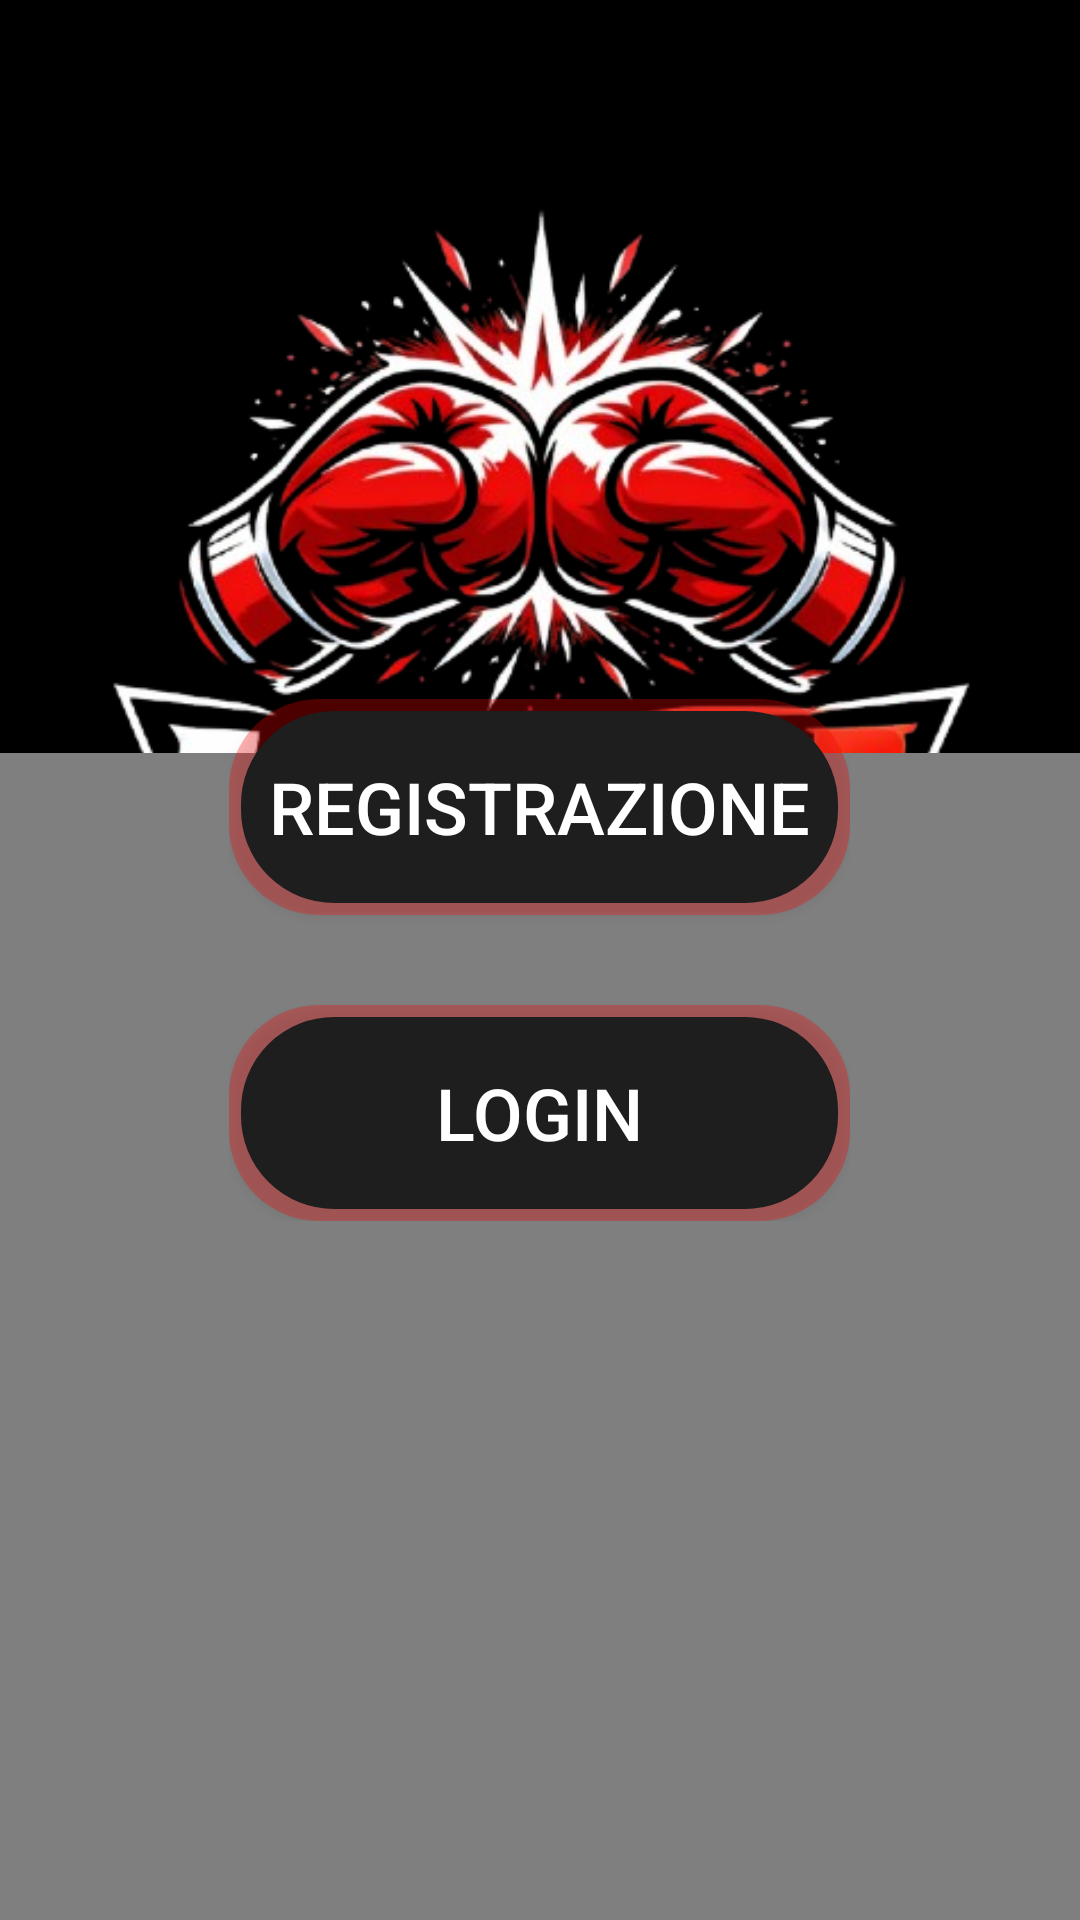

Reconstruct the res/layout file that produces this screen, plus the resources it refers to.
<!-- AndroidManifest.xml: application theme Theme.FightHub -->
<!-- res/layout/activity_login.xml -->
<?xml version="1.0" encoding="utf-8"?>
<androidx.constraintlayout.widget.ConstraintLayout xmlns:android="http://schemas.android.com/apk/res/android"
    xmlns:app="http://schemas.android.com/apk/res-auto"
    xmlns:tools="http://schemas.android.com/tools"
    android:id="@+id/main"
    android:layout_width="match_parent"
    android:layout_height="match_parent"
    android:background="#000000"
    android:backgroundTint="@color/black"
    tools:context=".LoginActivity">

    <ImageView
        android:id="@+id/imageView3"
        android:layout_width="379dp"
        android:layout_height="407dp"
        app:layout_constraintBottom_toBottomOf="parent"
        app:layout_constraintEnd_toEndOf="parent"
        app:layout_constraintStart_toStartOf="parent"
        app:layout_constraintTop_toTopOf="parent"
        app:layout_constraintVertical_bias="0.0"
        app:srcCompat="@drawable/logo_fighthub" />

    <VideoView
        android:id="@+id/videoView"
        android:layout_width="415dp"
        android:layout_height="389dp"
        app:layout_constraintBottom_toBottomOf="parent"
        app:layout_constraintEnd_toEndOf="parent"
        app:layout_constraintHorizontal_bias="0.0"
        app:layout_constraintStart_toStartOf="parent"
        app:layout_constraintTop_toTopOf="parent"
        app:layout_constraintVertical_bias="1.0" />

    <FrameLayout
        android:layout_width="250dp"
        android:layout_height="450dp"
        app:layout_constraintBottom_toBottomOf="parent"
        app:layout_constraintEnd_toEndOf="parent"
        app:layout_constraintStart_toStartOf="parent"
        app:layout_constraintTop_toTopOf="@+id/imageView3">

        <LinearLayout
            android:id="@+id/layout_bottoni"
            android:layout_width="wrap_content"
            android:layout_height="wrap_content"
            android:layout_gravity="center"
            android:gravity="center"
            android:orientation="vertical"
            android:visibility="visible">

            <Button
                android:id="@+id/button_registrazione"
                android:textColor="#FFFFFF"
                android:layout_width="207dp"
                android:layout_height="72dp"
                android:layout_marginBottom="30dp"
                android:background="@drawable/button_glow"
                android:foreground="?attr/selectableItemBackground"
                android:text="Registrazione"
                android:textSize="24sp"
                app:backgroundTint="@null" />

            <Button
                android:id="@+id/button_login"
                android:textColor="#FFFFFF"
                android:layout_width="207dp"
                android:layout_height="72dp"
                android:background="@drawable/button_glow"
                android:foreground="?attr/selectableItemBackground"
                android:text="Login"
                android:textSize="24sp"
                app:backgroundTint="@null" />

        </LinearLayout>

        <LinearLayout
            android:id="@+id/layout_form_registrazione"
            android:layout_width="match_parent"
            android:layout_height="380dp"
            android:orientation="vertical"
            android:visibility="gone">

            <androidx.cardview.widget.CardView
                android:id="@+id/layout_registrazione"
                android:layout_width="match_parent"
                android:layout_height="wrap_content"
                android:layout_gravity="center"
                android:layout_marginTop="90dp"
                android:layout_marginStart="10dp"
                android:layout_marginEnd="10dp"
                android:visibility="visible"
                app:cardBackgroundColor="#212121"
                app:cardCornerRadius="12dp"
                app:cardElevation="8dp">

                <LinearLayout
                    android:layout_width="match_parent"
                    android:layout_height="wrap_content"
                    android:orientation="vertical"
                    android:padding="24dp">

                    <TextView
                        android:layout_width="wrap_content"
                        android:layout_height="wrap_content"
                        android:layout_marginBottom="8dp"
                        android:text="Email"
                        android:textColor="#FFFFFF"
                        android:textSize="14sp" />

                    <EditText
                        android:id="@+id/register_email"
                        android:layout_width="match_parent"
                        android:layout_height="48dp"
                        android:background="@drawable/edittext_border_style"
                        android:hint="email"
                        android:inputType="textEmailAddress"
                        android:paddingStart="12dp"
                        android:paddingEnd="12dp"
                        android:textColor="#FFFFFF"
                        android:textColorHint="#55FFFFFF"
                        android:textSize="14sp" />

                    <TextView
                        android:layout_width="wrap_content"
                        android:layout_height="wrap_content"
                        android:layout_marginTop="20dp"
                        android:layout_marginBottom="8dp"
                        android:text="Password"
                        android:textColor="#FFFFFF"
                        android:textSize="14sp" />

                    <EditText
                        android:id="@+id/register_password"
                        android:layout_width="match_parent"
                        android:layout_height="48dp"
                        android:background="@drawable/edittext_border_style"
                        android:hint="password"
                        android:inputType="textPassword"
                        android:paddingStart="12dp"
                        android:paddingEnd="12dp"
                        android:textColor="#FFFFFF"
                        android:textColorHint="#55FFFFFF"
                        android:textSize="14sp" />

                    <Button
                        android:id="@+id/btn_conferma_registrazione"
                        android:layout_width="match_parent"
                        android:layout_height="50dp"
                        android:layout_marginTop="24dp"
                        android:backgroundTint="#F5F5F5"
                        android:text="Avanti"
                        android:textAllCaps="false"
                        android:textColor="#1A1A1A"
                        android:textSize="16sp"
                        app:cornerRadius="8dp" />
                </LinearLayout>
            </androidx.cardview.widget.CardView>
        </LinearLayout>

        <LinearLayout
            android:id="@+id/layout_form_login"
            android:layout_width="match_parent"
            android:layout_height="430dp"
            android:orientation="vertical"
            android:visibility="gone">
            <androidx.cardview.widget.CardView
                android:id="@+id/layout_login"
                android:layout_width="match_parent"
                android:layout_height="wrap_content"
                android:layout_gravity="center"
                android:layout_marginTop="90dp"
                android:layout_marginStart="10dp"
                android:layout_marginEnd="10dp"
                app:cardBackgroundColor="#212121"
                app:cardCornerRadius="12dp"
                app:cardElevation="8dp"
                android:visibility="visible">
                <LinearLayout
                android:layout_width="match_parent"
                android:layout_height="wrap_content"
                android:orientation="vertical"
                android:padding="24dp">

                <TextView
                    android:layout_width="wrap_content"
                    android:layout_height="wrap_content"
                    android:text="Accedi"
                    android:textColor="#FFFFFF"
                    android:textSize="18sp"
                    android:textStyle="bold"
                    android:layout_marginBottom="20dp"/>

                <TextView
                    android:layout_width="wrap_content"
                    android:layout_height="wrap_content"
                    android:text="Email"
                    android:textColor="#FFFFFF"
                    android:textSize="14sp"
                    android:layout_marginBottom="8dp"/>

                <EditText
                    android:id="@+id/login_email_input"
                    android:layout_width="match_parent"
                    android:layout_height="48dp"
                    android:hint="inserisci la tua email"
                    android:textColorHint="#55FFFFFF"
                    android:textColor="#FFFFFF"
                    android:textSize="14sp"
                    android:inputType="textEmailAddress"
                    android:paddingStart="12dp"
                    android:paddingEnd="12dp"
                    android:background="@drawable/edittext_border_style" />

                <TextView
                    android:layout_width="wrap_content"
                    android:layout_height="wrap_content"
                    android:text="Password"
                    android:textColor="#FFFFFF"
                    android:textSize="14sp"
                    android:layout_marginTop="20dp"
                    android:layout_marginBottom="8dp"/>

                <EditText
                    android:id="@+id/login_password_input"
                    android:layout_width="match_parent"
                    android:layout_height="48dp"
                    android:hint="password"
                    android:textColorHint="#55FFFFFF"
                    android:textColor="#FFFFFF"
                    android:textSize="14sp"
                    android:inputType="textPassword"
                    android:paddingStart="12dp"
                    android:paddingEnd="12dp"
                    android:background="@drawable/edittext_border_style" />

                <Button
                    android:id="@+id/btn_conferma_login"
                    android:layout_width="match_parent"
                    android:layout_height="50dp"
                    android:layout_marginTop="24dp"
                    android:text="Entra"
                    android:textAllCaps="false"
                    android:textColor="#1A1A1A"
                    android:textSize="16sp"
                    android:backgroundTint="#F5F5F5"
                    app:cornerRadius="8dp" />

        </LinearLayout>
        </androidx.cardview.widget.CardView>
        </LinearLayout>

    </FrameLayout>

</androidx.constraintlayout.widget.ConstraintLayout>
<!-- resources referenced by this layout -->
<resources>
  <!-- drawable button_glow (drawable) -->
  <layer-list xmlns:android="http://schemas.android.com/apk/res/android">
      <item>
          <shape android:shape="rectangle">
              <padding android:bottom="4dp" android:left="4dp" android:right="4dp" android:top="4dp" />
              <corners android:radius="30dp" />
              <solid android:color="#4DFF0000" /> </shape>
      </item>
  
      <item>
          <shape android:shape="rectangle">
              <corners android:radius="30dp" />
              <solid android:color="#1E1E1E" /> <stroke android:width="2dp" android:color="#1E1E1E" /> </shape>
      </item>
  </layer-list>
  <!-- drawable edittext_border_style (drawable) -->
  <?xml version="1.0" encoding="utf-8"?>
  <shape xmlns:android="http://schemas.android.com/apk/res/android">
      <solid android:color="#1A1A1A" />
  
      <stroke
          android:width="1dp"
          android:color="#444444" />
  
      <corners android:radius="6dp" />
  </shape>
  <!-- drawable logo_fighthub: png bitmap (drawable, 190031 bytes) -->
  <style name="Theme.FightHub" parent="Base.Theme.FightHub" />
  <style name="Base.Theme.FightHub" parent="Theme.Material3.DayNight.NoActionBar">
          
          
      </style>
  <!-- not gathered from this repository: default colours our renderer supplied (Android Studio template values) -->
  <color name="black">#FF000000</color>
</resources>
